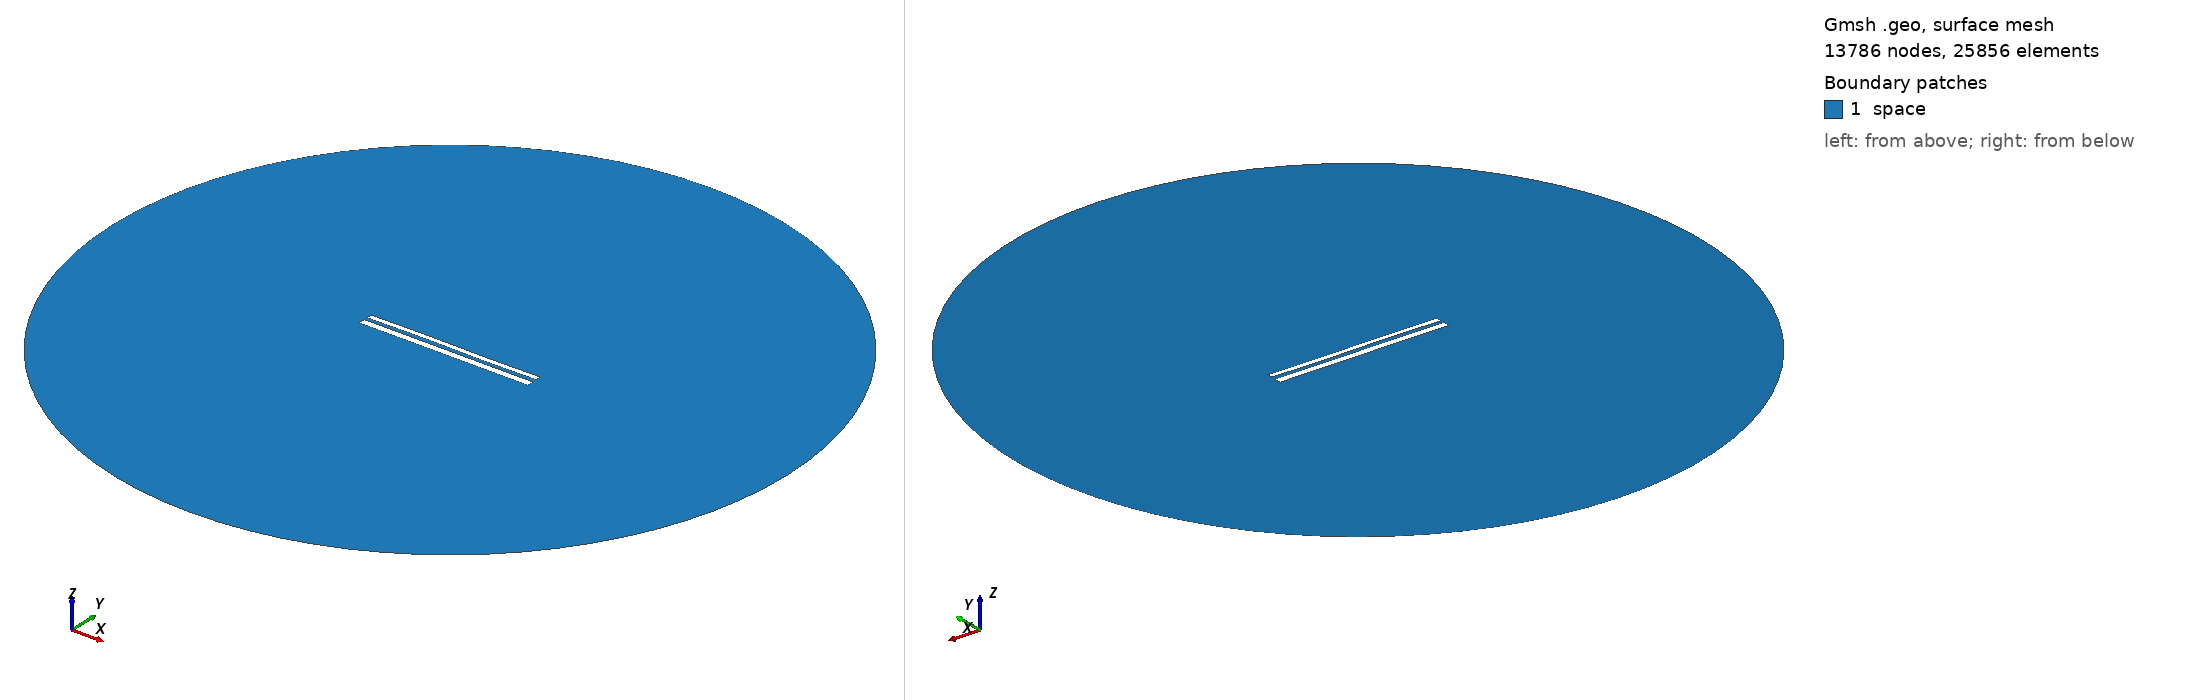

Gmsh geometry script, surface-meshed: 13786 nodes, 25856 surface elements. Boundary patches (legend numbers): 1 space. Left view from above one corner, right view from below the opposite corner. Legend entries are the model's physical surfaces. The drawing asked Gmsh for element sizes between 1% and 20% of the model's largest extent; the script's own settings can give other sizes.

=== 10598.geo (drawn) ===
//---------------------------------------
// Geometry kernel
//---------------------------------------

SetFactory("OpenCASCADE");



//---------------------------------------
// Parameters of the geometry
//---------------------------------------

// Overetch of the upper plate
overetch = 0.375;

// Distance between the plates
distance = 1.75;

// Discretization over the x axis (for the deformation)
nx = 50; 

// Length of the plate
L = 100 - overetch; 

// Number of modes
n = 4; 

// 1st mode coefficient
coeff(1) = 0.15;
beta(1) = 0.596864 * 3.1415926535 / L;

// 2nd mode coefficient
coeff(2) = 0.07499999999999998;
beta(2) = 1.49418 * 3.1415926535 / L;

// 3rd mode coefficient
coeff(3) = 0.15;
beta(3) = 2.50025 * 3.1415926535 / L;

// 4th mode coefficient
coeff(4) = 0.0;
beta(4) = 3.49999 * 3.1415926535 / L;



//---------------------------------------
// Upper plate (deformed rectangle)
//---------------------------------------

// Coordiantes of the upper plate
xmin = -50;
xmax = 50 - overetch;

// Height of the upper plate
yheight = 4 - 2 * overetch;

// Indexes of the points
UpperID[] = {};
LowerID[] = {};
LeftID[] = {};
RightID[] = {};

// Point index
p = 1;

// Horizontal edges
For i In {1:nx}
    x = xmin + (i-1)*(xmax - xmin)/(nx-1);

    y_bottom = distance / 2 + overetch;
    For j In {1:n}
        C = (Cosh(beta(j)*L) + Cos(beta(j)*L)) / (Sinh(beta(j)*L) + Sin(beta(j)*L));
        y_bottom  = y_bottom + coeff(j) * (Cosh(beta(j)*(x+50)) - Cos(beta(j)*(x+50)) - C * (Sinh(beta(j)*(x+50)) - Sin(beta(j)*(x+50))));
    EndFor

    y_top = y_bottom + yheight;

    Point(p) = {x, y_top, 0, 1.0};
    UpperID[i] = p;
    p = p + 1;

    Point(p) = {x, y_bottom, 0, 1.0};
    LowerID[i] = p;
    p = p + 1;
EndFor

// Create point lists
UpperPts[] = {}; LowerPts[] = {};
For i In {1:nx}
  UpperPts[] += {UpperID[i]};
  LowerPts[] += {LowerID[i]};
EndFor

// Build splines
Spline(1) = {UpperPts[]};
Spline(2) = {LowerPts[]};
Line(3) = {LowerPts[nx-1], UpperPts[nx-1]};
Line(4) = {LowerPts[0], UpperPts[0]};

// Build the plane surface
Curve Loop(1) = {2, 3, -1, -4};
Plane Surface(1) = {1};



//---------------------------------------
// Lower plate (rectangle)
//---------------------------------------

// Vertices
Point(1001) = {-50, -1, 0, 1.0};
Point(1002) = { 50, -1, 0, 1.0};
Point(1003) = { 50,  -5, 0, 1.0};
Point(1004) = {-50,  -5, 0, 1.0};

// Edges
Line(5) = {1001, 1002};
Line(6) = {1002, 1003};
Line(7) = {1003, 1004};
Line(8) = {1004, 1001};

// Plane surface
Line Loop(2) = {5, 6, 7, 8};
Plane Surface(2) = {2}; 



//---------------------------------------
// Outer (fictious) boundary
//---------------------------------------

// Points
Point(1005) = {0, 0, 0};       // Center
Point(1006) = {200, 0, 0};     // Start point
Point(1007) = {0, 200, 0};     // 90 degrees
Point(1008) = {-200, 0, 0};    // 180 degrees
Point(1009) = {0, -200, 0};    // 270 degrees

// Circle arcs (each needs start, center, end)
Circle(9) = {1006, 1005, 1007};
Circle(10) = {1007, 1005, 1008};
Circle(11) = {1008, 1005, 1009};
Circle(12) = {1009, 1005, 1006};

// Plane surface for the entire domain
Curve Loop(3) = {9, 10, 11, 12};
Surface(3) = {3};

// Subtract the plates from the whole domain to obtain the actual domain where we want to solve the equations
BooleanDifference{ Surface{3}; Delete; }{ Surface{1}; Surface{2}; Delete; }




//---------------------------------------
// Transfinite Lines/Curves
//---------------------------------------

// Set the number of points on the boundaries
r = 7;

// Plates
Transfinite Curve {1, 2} = 50*r Using Progression 1;
Transfinite Curve {3, 4} = 2*r Using Progression 1;
Transfinite Line {5, 7} = 50*r Using Progression 1;
Transfinite Line {6, 8} = 2*r Using Progression 1;

// Outer boundary
Transfinite Line {9, 10, 11, 12} = 20 Using Progression 1;



//---------------------------------------
// Physical groups
//---------------------------------------                

// Physical curves (boundaries)
Physical Line("force_segment", 10) = {2};
Physical Line("upper_plate", 11) = {1, 3, 4};
Physical Line("lower_plate", 12) = {5, 6, 7, 8};
Physical Line("boundary", 20) = {9, 10, 11, 12};

// Physical Surfaces
Physical Surface("space", 30) = {3};



//---------------------------------------
// 6. Generate the Mesh
//---------------------------------------

// 2D mesh generation
Mesh 2;
